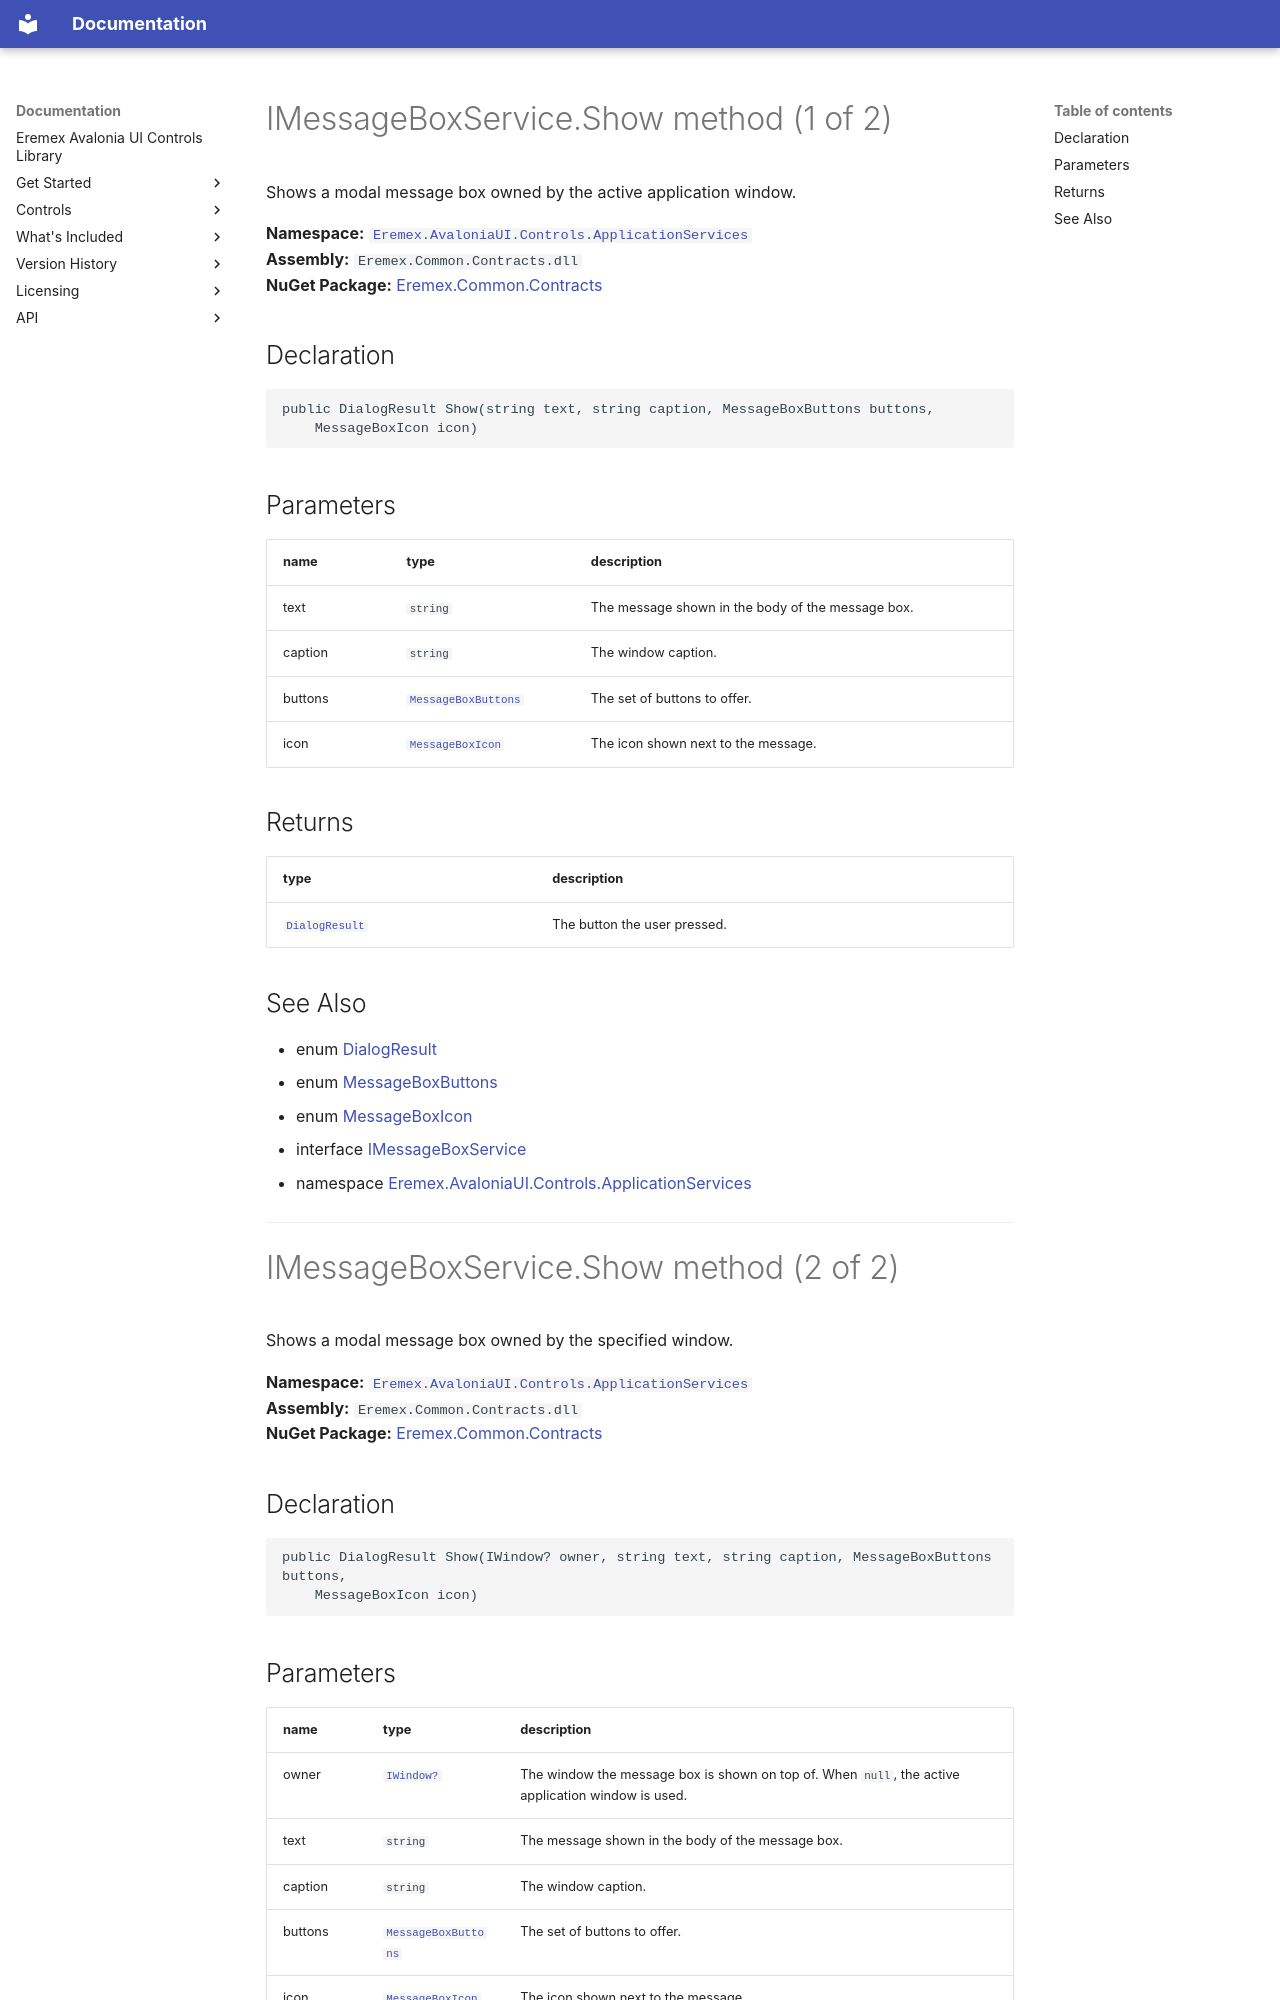

repository: Eremex/controls-doc · page: API/Eremex.AvaloniaUI.Controls.ApplicationServices/IMessageBoxService/Show/index.html · generator: mkdocs

# IMessageBoxService.Show method (1 of 2)

Shows a modal message box owned by the active application window.

**Namespace:** [`Eremex.AvaloniaUI.Controls.ApplicationServices`](../index.md)  
**Assembly:** `Eremex.Common.Contracts.dll`  
**NuGet Package:** [Eremex.Common.Contracts](https://www.nuget.org/packages/Eremex.Common.Contracts)

## Declaration

```csharp
public DialogResult Show(string text, string caption, MessageBoxButtons buttons, 
    MessageBoxIcon icon)
```

## Parameters

| name | type | description |
| --- | --- | --- |
| text | `string` | The message shown in the body of the message box. |
| caption | `string` | The window caption. |
| buttons | [`MessageBoxButtons`](../../Eremex.AvaloniaUI.Controls/MessageBoxButtons.md) | The set of buttons to offer. |
| icon | [`MessageBoxIcon`](../../Eremex.AvaloniaUI.Controls/MessageBoxIcon.md) | The icon shown next to the message. |

## Returns

| type | description |
| --- | --- |
| [`DialogResult`](../DialogResult.md) | The button the user pressed. |

## See Also

* enum [DialogResult](../DialogResult.md)
* enum [MessageBoxButtons](../../Eremex.AvaloniaUI.Controls/MessageBoxButtons.md)
* enum [MessageBoxIcon](../../Eremex.AvaloniaUI.Controls/MessageBoxIcon.md)
* interface [IMessageBoxService](../IMessageBoxService.md)
* namespace [Eremex.AvaloniaUI.Controls.ApplicationServices](../index.md)

---

# IMessageBoxService.Show method (2 of 2)

Shows a modal message box owned by the specified window.

**Namespace:** [`Eremex.AvaloniaUI.Controls.ApplicationServices`](../index.md)  
**Assembly:** `Eremex.Common.Contracts.dll`  
**NuGet Package:** [Eremex.Common.Contracts](https://www.nuget.org/packages/Eremex.Common.Contracts)

## Declaration

```csharp
public DialogResult Show(IWindow? owner, string text, string caption, MessageBoxButtons buttons, 
    MessageBoxIcon icon)
```
